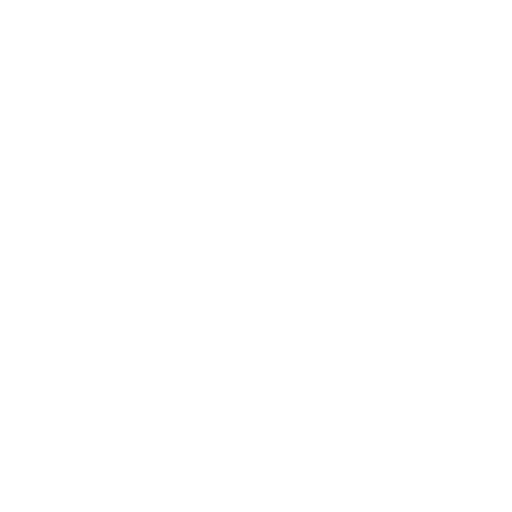
t = 0.00 s
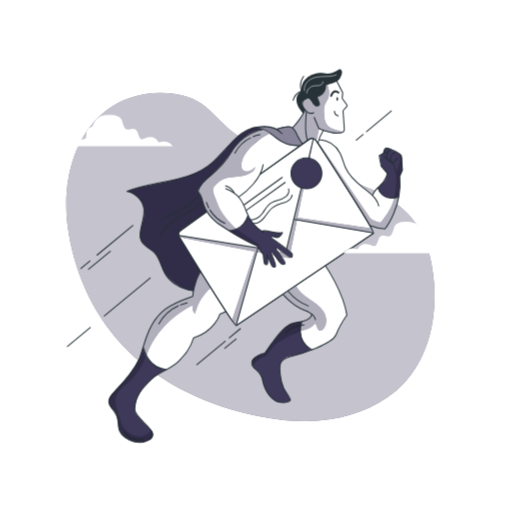
t = 1.00 s
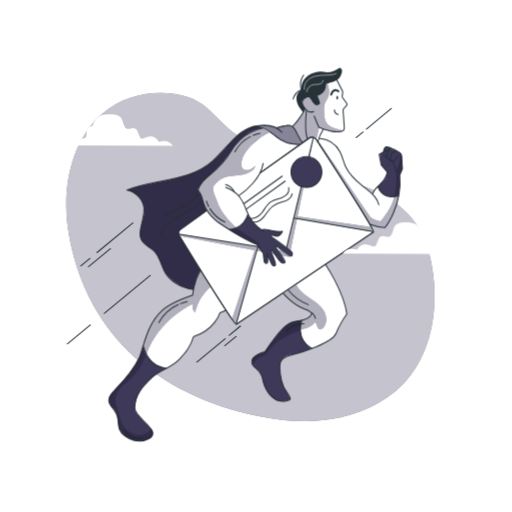
t = 1.09 s
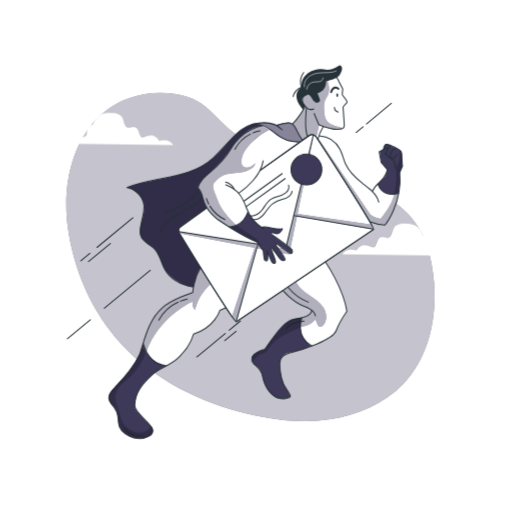
t = 1.28 s
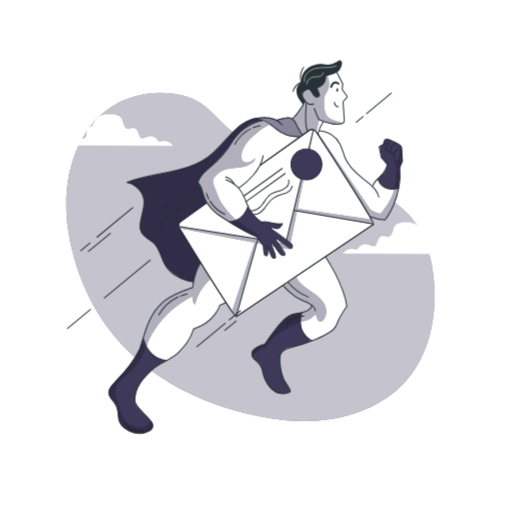
t = 1.66 s
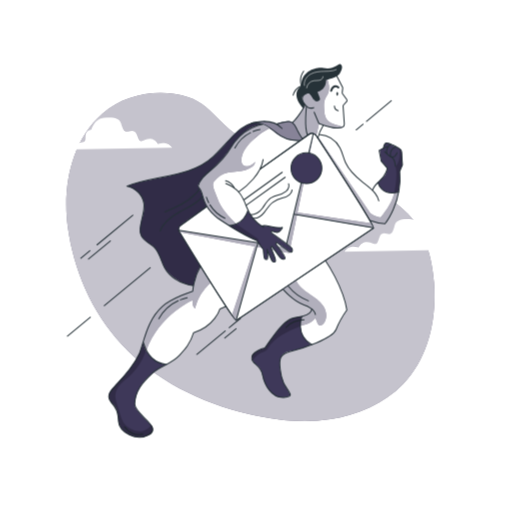
t = 2.13 s

The animated SVG that drew these frames (rendered in a browser with its animation timeline set to each time). Animation: 6 CSS @keyframes rules; one cycle of 2.50 s, repeats indefinitely.

<svg class="animated" id="freepik_stories-envelope" xmlns="http://www.w3.org/2000/svg" viewBox="0 0 500 500" version="1.1" xmlns:xlink="http://www.w3.org/1999/xlink" xmlns:svgjs="http://svgjs.com/svgjs"><style>svg#freepik_stories-envelope:not(.animated) .animable {opacity: 0;}svg#freepik_stories-envelope.animated #freepik--background-simple--inject-121 {animation: 1s 1 forwards cubic-bezier(.36,-0.01,.5,1.38) slideDown;animation-delay: 0s;}svg#freepik_stories-envelope.animated #freepik--Character--inject-121 {animation: 1s 1 forwards cubic-bezier(.36,-0.01,.5,1.38) slideRight,1.5s Infinite  linear floating;animation-delay: 0s,1s;}svg#freepik_stories-envelope.animated #freepik--speed-lines--inject-121 {animation: 1s 1 forwards cubic-bezier(.36,-0.01,.5,1.38) fadeIn,1.5s Infinite  linear floating;animation-delay: 0s,1s;}svg#freepik_stories-envelope.animated #freepik--Clouds--inject-121 {animation: 1s 1 forwards cubic-bezier(.36,-0.01,.5,1.38) slideLeft,1.5s Infinite  linear wind;animation-delay: 0s,1s;}            @keyframes slideDown {                0% {                    opacity: 0;                    transform: translateY(-30px);                }                100% {                    opacity: 1;                    transform: translateY(0);                }            }                    @keyframes slideRight {                0% {                    opacity: 0;                    transform: translateX(30px);                }                100% {                    opacity: 1;                    transform: translateX(0);                }            }                    @keyframes floating {                0% {                    opacity: 1;                    transform: translateY(0px);                }                50% {                    transform: translateY(-10px);                }                100% {                    opacity: 1;                    transform: translateY(0px);                }            }                    @keyframes fadeIn {                0% {                    opacity: 0;                }                100% {                    opacity: 1;                }            }                    @keyframes slideLeft {                0% {                    opacity: 0;                    transform: translateX(-30px);                }                100% {                    opacity: 1;                    transform: translateX(0);                }            }                    @keyframes wind {                0% {                    transform: rotate( 0deg );                }                25% {                    transform: rotate( 1deg );                }                75% {                    transform: rotate( -1deg );                }            }        </style><g id="freepik--background-simple--inject-121" class="animable" style="transform-origin: 244.528px 251.025px;"><g id="freepik--background-simple--inject-121" class="animable" style="transform-origin: 244.528px 251.025px;"><path d="M214.89,117.92c-9.26-9.23-17.81-18.9-31.3-23.07-28-8.66-61.23-3.39-83.81,16.34C68.5,138.52,61.15,184.38,66.19,221.65c5.72,42.23,23.31,83,52.65,114.57,32.08,34.54,77.07,57,124.64,68.18,25.69,6,52.66,9,79.16,5s52.57-15.26,70.85-34.26c25.4-26.37,32.93-64.2,30.35-99.1-1.81-24.46-8.57-49.45-25.69-67.37-31.92-33.4-84.51-35.9-126.06-54-17-7.41-33.23-16.52-47.5-27.91A120.34,120.34,0,0,1,214.89,117.92Z" style="fill: #3E3859; transform-origin: 244.528px 251.025px;" id="elewetca5o7f" class="animable"></path><g id="eljwwr4nnfa6o"><path d="M214.89,117.92c-9.26-9.23-17.81-18.9-31.3-23.07-28-8.66-61.23-3.39-83.81,16.34C68.5,138.52,61.15,184.38,66.19,221.65c5.72,42.23,23.31,83,52.65,114.57,32.08,34.54,77.07,57,124.64,68.18,25.69,6,52.66,9,79.16,5s52.57-15.26,70.85-34.26c25.4-26.37,32.93-64.2,30.35-99.1-1.81-24.46-8.57-49.45-25.69-67.37-31.92-33.4-84.51-35.9-126.06-54-17-7.41-33.23-16.52-47.5-27.91A120.34,120.34,0,0,1,214.89,117.92Z" style="fill: rgb(255, 255, 255); opacity: 0.7; transform-origin: 244.528px 251.025px;" class="animable" id="elu8o66u3p2qi"></path></g></g></g><g id="freepik--Character--inject-121" class="animable" style="transform-origin: 249.547px 249.775px;"><g id="freepik--character--inject-121" class="animable" style="transform-origin: 249.547px 249.775px;"><path d="M390.51,172.3l2.72-5.84s0-.17,0-.46h0s-.33-9.81-.76-12.85c-.32-2.28-1.3-2.6-1.78-2.61a8.61,8.61,0,0,0-2.24-1.36,59.11,59.11,0,0,0-6.88-3.59c-2.35-1.22-4.35-1.92-5.19-.59a12.38,12.38,0,0,0-.93,1.76c-.07.17-.13.33-.19.5l0,.1a10,10,0,0,0-.38,1.5l-3.4,2.47-1,.52,2,10.45,5.9,6.88s0,.28-.12.72a20.53,20.53,0,0,1-4.46,8.86,29,29,0,0,0-2.35,2.5c-.26.25-.51.5-.79.74-4.27,3.73-5.91,6.59-6.62,8.75l0,.14a92.66,92.66,0,0,0-9.44-7.85c-.72-.56-7.38-6.38-12.12-10.89l-3.63-5.94c1.17,2.15-.93-1.81-1.12-2.22-2.12-4.72-3-9.93-5.46-14.51-3.66-7-12.19-12.31-20.53-13.4l4-9-3.92-1.57a1.45,1.45,0,0,0,.38.22c.88.32,2.59.94,4.66,1.6,13.8,5.28,17.66,2,18,1.74a3.18,3.18,0,0,0,1.56-3l-1.2-17.41a1.56,1.56,0,0,1,.42-1.18l3-3.31a1.6,1.6,0,0,0,.12-2l-4.09-5.75a1.57,1.57,0,0,1-.29-1.09l.46-4.32a1.49,1.49,0,0,0-.17-.9l-5.61-10.83a7.64,7.64,0,0,0,2.77-2.39c3.07-5,3-8.09.85-9.26s-6.26,6-16.6,3.74C310.9,70.31,300,80.51,296,88.57l4.25-9.79c-4.29,5.66-6.68,7.39-5.79,10-.09.06-.25.16-.45.31-3.69,2.93-4,5.87-4,5.87-1,3.5.38,8.74,6.29,15.58l-10.47,14a6.51,6.51,0,0,0-2.64-1c-4.29-.7-10.55,1.52-12.45,2.25-1.08-.28-2.12-.53-3.11-.74a28,28,0,0,0-9-1.56,31.12,31.12,0,0,0-9.54.49,33.94,33.94,0,0,0-5.27,1.93,26.21,26.21,0,0,0-4.46,2.24,34,34,0,0,0-4.24,2.74,56.12,56.12,0,0,0-11,10.2L220.84,145q-1.8,1.89-3.57,3.8A164.69,164.69,0,0,1,200.2,164a81.59,81.59,0,0,1-18.54,8.35c-4.5,1.44-9.21,2.68-13.91,3.8-5,1.08-10.1,2-15.19,3-2.6.44-5.25,1-7.82,1.62-2.79.61-5.57,1.27-8.33,2a59.77,59.77,0,0,0-9.63,2.95c-.9.32-1.8.66-2.69,1,.62.13,1.23.28,1.83.46a31.37,31.37,0,0,1,9.48,6.13,24.4,24.4,0,0,1,5.49,13.27c-.08,4.3-1.51,9.21-2.61,14-1.54,5.13-2.79,9.59-.78,13.51a10.52,10.52,0,0,0,2,3.27,19.78,19.78,0,0,0,4.06,3.71c2.79,2.18,6,4.32,8.48,6.86a59.84,59.84,0,0,1,4.72,9,37.79,37.79,0,0,0,2.54,6.24c.44,1,.9,2,1.42,2.95a10.93,10.93,0,0,0,.94,1.58,32.67,32.67,0,0,0,12.41,11.28,32.16,32.16,0,0,0,15.08,4.9h0a52.52,52.52,0,0,0-.77,5.45A60,60,0,0,0,178,293.3c-6.35,2.65-14.16,6.46-19.13,10.88A49.39,49.39,0,0,0,149,316.4,74.47,74.47,0,0,0,141.81,333c-.76,2.29-1.45,4.56-2.12,6.76l-.06-.14c0,.26-.09.52-.13.78-.82,2.73-1.61,5.36-2.43,7.8-3.26,7.53-8.66,15-11.3,18.94h0c-1.38,1.77-2.82,3.5-4.3,5.21-3.2,3.53-7.25,7.67-10.36,11.32a29.06,29.06,0,0,0-2.74,3.44,16,16,0,0,0-1.71,2.84c-2.37,5.52,2.86,9.36,6.55,14.07,0,0,.06.1.1.15a23.62,23.62,0,0,1,2.22,7.82,27.94,27.94,0,0,0,.67,7.31,12.36,12.36,0,0,0,3.14,5,22,22,0,0,0,6.38,5,28.11,28.11,0,0,0,3.73,1.9c3.74,1.49,16.09,1.4,18.85-3.39a9.73,9.73,0,0,0,.46-.91,4.29,4.29,0,0,0,.59-1.92,5.64,5.64,0,0,0-1.86-5c-.08.1.34.36.26.47-4.38-6.54-16.13-14.12-16-20.77.19-12.65,7.85-21.39,16.59-29.58,8.5-8,18.89-9.34,26.79-17.76,5.1-5.43,10.68-11,14.14-22.34,20.59-6.28,25.71-23.22,25.71-23.22,2.12-.86,3.86-1.69,5.82-2.56,5.64,8.53,9.68,14.15,10.27,13.78l45.36-30.51c1,1.19,10,11.8,18.67,14.63l.25.09,9.11,4.57c-1.56,5.54-9.24,7.13-9.24,7.13l0,.09-.69.14c-1.62-.06-10.67,0-18.49,8.47-3.71,3.6-8.6,10.13-12.24,15.22-3,4.18-5.06,7.21-5.06,7.21a31.21,31.21,0,0,0-4,1.24c-8.43,3.05-9.16,6.66-8.68,8.74a6,6,0,0,0,.11,1A6.36,6.36,0,0,0,248,359a17.55,17.55,0,0,0,2.94,2.74,19.86,19.86,0,0,1,3.95,4.79,54,54,0,0,1,2.39,8.34c1.29,5.51,7.77,17.76,16.78,18.29a19.67,19.67,0,0,0,6.45-.48c1.48-.28,2.93-.78,3.08-2a1.87,1.87,0,0,0,.12-.31s-.06-.09-.15-.26a3.43,3.43,0,0,0-.28-.86,58.3,58.3,0,0,0-4.1-6.63,52.54,52.54,0,0,1-5.13-15.13c-.05-.34-.09-.67-.13-1-.18-1.53-.42-3.23-.53-4.94,0-.18,0-.36,0-.53a15.87,15.87,0,0,1,1.46-7.52c1.71-2.76,4.85-4.25,7.94-5,2.17-.52,4.87-1.25,7.87-2.14a75.32,75.32,0,0,0,10.86-3.55c12.08-4.34,24.61-10.23,26.85-16,3.55-9.13,10.53-19,10.53-19C335.41,285,318,259.56,318,259.56l46.9-31.74c.42-.26-1.26-3.56-4.27-8.76l.82,1.3v0h0c3.08,1.76,8.69,2.55,12,2.88l.73.07a10.14,10.14,0,0,0,1.56.06c3.58-3.16,6.77-9.14,8.91-15a77.48,77.48,0,0,0,5.63-21.7,48,48,0,0,0,.39-10.65C390.68,174.8,390.62,173.56,390.51,172.3Zm-95.38-59.7c.38-.62.74-1.19,1.06-1.72l0,0,.11-.26c1.07-1.76,1.7-2.91,1.7-2.91l-.4-.09.13-.3.27.39A25.28,25.28,0,0,1,295.13,112.6Z" style="fill: rgb(255, 255, 255); transform-origin: 249.648px 249.775px;" id="elatyicgbl8mb" class="animable"></path><path d="M369.23,184s3.7,12.27,19.41,8.84c0,0,3.23-8,1.52-20.18l2.87-6.18s-.85-9.67-.71-11.11.17-4.44-4.35-6.29-10.23-6.59-11.82-4.06-1.39,3.75-1.39,3.75l-4,2.94,1.5,10.6,5.91,6.89s-.78,6.26-3.93,9A26.49,26.49,0,0,0,369.23,184Z" style="fill: #3E3859; transform-origin: 381.13px 168.869px;" id="elbr1tp7bgk8e" class="animable"></path><g id="elkzd1udrjxle"><path d="M385,193.56s3.76-16.31,1.3-25.9c0,0,5.51-5.1,3.93-17.11,0,0,1.61-.45,2,2.59S393,166,393,166l-2.68,6.18s-.2,14.1-1.08,19.68C389.23,191.86,389,193.09,385,193.56Z" style="opacity: 0.2; transform-origin: 389px 172.043px;" class="animable" id="elfpf9gmihc8q"></path></g><path d="M310.82,138.91l50.62,74s3,3.07,10.29,4.45c0,0,10.78-12,13.24-23.79l4-.8s-4.64,23.28-13,30.72c0,0-10.09-.51-14.59-3.1l-50.93-80.59Z" style="fill: #3E3859; transform-origin: 349.71px 181.2px;" id="el596lb8x0kwo" class="animable"></path><g id="ele86bttqo19a"><path d="M310.82,138.91l50.62,74s3,3.07,10.29,4.45c0,0,10.78-12,13.24-23.79l4-.8s-4.64,23.28-13,30.72c0,0-10.09-.51-14.59-3.1l-50.93-80.59Z" style="fill: rgb(255, 255, 255); opacity: 0.6; transform-origin: 349.71px 181.2px;" class="animable" id="elx691ghzxjh"></path></g><path d="M311.73,136.33A24.91,24.91,0,0,1,332,149.47c2.4,4.58,3.33,9.79,5.46,14.51,3.52,7.81,10.1,13.8,16.87,19.06,4.26,3.3,8.73,6.47,12,10.76a20.79,20.79,0,0,1,3.59,7.27" style="fill: none; stroke: rgb(38, 50, 56); stroke-linecap: round; stroke-linejoin: round; transform-origin: 340.825px 168.7px;" id="el5qpdmm7rses" class="animable"></path><path d="M363.78,190.74c.72-2.16,2.35-5,6.62-8.74,7.16-6.25,7.73-12.82,7.73-12.82l-5.91-6.89-2-10.44,4.32-2.22s.25-3.78,2.4-4.94,12.3,4.88,14.53,6.6c1.44,1.12.58,6.58,1.54,14.71-1.55,3.51-2.68,6.18-2.68,6.18,2.59,30.86-14.42,51.3-14.42,51.3a48.32,48.32,0,0,1-14.6-3.1" style="fill: none; stroke: rgb(38, 50, 56); stroke-linecap: round; stroke-linejoin: round; transform-origin: 377.16px 184.012px;" id="elj25pc2qlx2p" class="animable"></path><path d="M375.64,153.2l3.12,2.8a9.33,9.33,0,0,0,1.45,1.14,5.45,5.45,0,0,0,2.67,1.1,6,6,0,0,0,2.38-.37c.69-.3,2.21-3,2.41-3.68" style="fill: none; stroke: rgb(38, 50, 56); stroke-linecap: round; stroke-linejoin: round; transform-origin: 381.655px 155.723px;" id="eloj4rat6zfaj" class="animable"></path><path d="M369.08,183.29s3.21,13.73,20.19,9.24" style="fill: none; stroke: rgb(38, 50, 56); stroke-linecap: round; stroke-linejoin: round; transform-origin: 379.175px 188.361px;" id="elqvtytqh49wa" class="animable"></path><path d="M381.84,145.93a6.27,6.27,0,0,0-3.68,3.82,6.84,6.84,0,0,0-.12,5.55" style="fill: none; stroke: rgb(38, 50, 56); stroke-linecap: round; stroke-linejoin: round; transform-origin: 379.675px 150.615px;" id="elgseg5f14xs5" class="animable"></path><path d="M386.58,148.24a7.6,7.6,0,0,0-4.8,4.32,7.86,7.86,0,0,0-.43,5.15" style="fill: none; stroke: rgb(38, 50, 56); stroke-linecap: round; stroke-linejoin: round; transform-origin: 383.841px 152.975px;" id="el5t5vikb8cku" class="animable"></path><path d="M380.68,157.46a12.79,12.79,0,0,1,3,2.26c1.84,2.05,2.19,5,2.46,7.72" style="fill: none; stroke: rgb(38, 50, 56); stroke-linecap: round; stroke-linejoin: round; transform-origin: 383.41px 162.45px;" id="elai1z12aycp4" class="animable"></path><path d="M374.52,149.63s3.25-2,3.8-.92" style="fill: none; stroke: rgb(38, 50, 56); stroke-linecap: round; stroke-linejoin: round; transform-origin: 376.42px 149.01px;" id="ellp95ryuofu" class="animable"></path><path d="M161.81,361.31s-19.13-4.95-21.92-21.48a91.47,91.47,0,0,1-11.08,22.69c-7.47,10.75-22.28,23.08-22.34,27.39s.83,6.95,4.71,10.57,4.3,13.18,4.45,15.43a16.79,16.79,0,0,0,7.13,11.73c5.56,4,14.53,5.65,21.13,2.94s6.11-7.77,3.9-10.24-15.51-14.67-16-18.8.94-12.54,5.35-19.22S152.4,365.41,161.81,361.31Z" style="fill: #3E3859; transform-origin: 134.139px 385.871px;" id="elrzoqzfffnil" class="animable"></path><path d="M315.69,127.27s-4.09,6.69-5.32,12.52" style="fill: none; stroke: rgb(38, 50, 56); stroke-linecap: round; stroke-linejoin: round; transform-origin: 313.03px 133.53px;" id="eltqi5hws84ai" class="animable"></path><path d="M319.56,82.22c1.44,4.11,2.59,8.64,1.17,12.75-.87,2.53-2.64,4.66-3.54,7.17-1,2.73-.87,5.73-.75,8.63.17,3.92.44,8.12,2.86,11.2,3.53,4.5,10.08,4.85,15.36,7.07,0,0-3.55,3.85-18.11-1.74l-5-1.81-2.65,12.12s-1.56-2.62-4-2.22-8.92,5.23-8.92,5.23-3.72-3.68-4.55-6.16-3.1-8.42-5.74-9.79c0,0,11-13.32,12.22-16.93,0,0-6.24-8.22.92-11.45s11.09,5,11.09,5L307.4,90.62,317,82.5Z" style="fill: #3E3859; transform-origin: 310.175px 111.42px;" id="elgc4tkf8u0rk" class="animable"></path><g id="elsxte4w7sw1"><path d="M319.56,82.22c1.44,4.11,2.59,8.64,1.17,12.75-.87,2.53-2.64,4.66-3.54,7.17-1,2.73-.87,5.73-.75,8.63.17,3.92.44,8.12,2.86,11.2,3.53,4.5,10.08,4.85,15.36,7.07,0,0-3.55,3.85-18.11-1.74l-5-1.81-2.65,12.12s-1.56-2.62-4-2.22-8.92,5.23-8.92,5.23-3.72-3.68-4.55-6.16-3.1-8.42-5.74-9.79c0,0,11-13.32,12.22-16.93,0,0-6.24-8.22.92-11.45s11.09,5,11.09,5L307.4,90.62,317,82.5Z" style="fill: rgb(255, 255, 255); opacity: 0.6; transform-origin: 310.175px 111.42px;" class="animable" id="el4z0ti9vj8wx"></path></g><path d="M328.59,78.81l5.88,11.36a1.52,1.52,0,0,1,.17.89l-.46,4.33a1.59,1.59,0,0,0,.28,1.08l4.1,5.76a1.58,1.58,0,0,1-.13,2l-3,3.3a1.6,1.6,0,0,0-.41,1.18l1.2,17.41a3.17,3.17,0,0,1-2,3.17,14.15,14.15,0,0,1-4.49.75c-5.23.18-15.13-3.34-17.73-4.3a1.57,1.57,0,0,1-.91-.86l-4.33-10.24" style="fill: none; stroke: rgb(38, 50, 56); stroke-linecap: round; stroke-linejoin: round; transform-origin: 322.808px 104.428px;" id="elabnng6jzvd" class="animable"></path><path d="M306.26,101.54s-3-6.72-5.57-6-5.64,3-5.57,6.06,4.77,8.38,6.77,8.85a9.35,9.35,0,0,0,4.41-.34" style="fill: none; stroke: rgb(38, 50, 56); stroke-linecap: round; stroke-linejoin: round; transform-origin: 300.709px 103.029px;" id="ell5nicekruj" class="animable"></path><path d="M330.18,96.65c0,1-.41,1.8-.89,1.79s-.86-.82-.84-1.81.41-1.8.89-1.79S330.2,95.66,330.18,96.65Z" style="fill: rgb(38, 50, 56); transform-origin: 329.315px 96.64px;" id="elgqiu98ukuwl" class="animable"></path><path d="M326.58,108.54a4.65,4.65,0,0,0,3.69,4.52" style="fill: none; stroke: rgb(38, 50, 56); stroke-linecap: round; stroke-linejoin: round; transform-origin: 328.425px 110.8px;" id="el6sql3rkin92" class="animable"></path><path d="M330.42,90.36s-4.47-3.89-7.08,3.27" style="fill: none; stroke: rgb(38, 50, 56); stroke-linecap: round; stroke-linejoin: round; stroke-width: 2px; transform-origin: 326.88px 91.4676px;" id="el55fk4nyh9ml" class="animable"></path><path d="M297.06,107.57l.78.17s-6.09,11.07-12.22,16.93" style="fill: none; stroke: rgb(38, 50, 56); stroke-linecap: round; stroke-linejoin: round; transform-origin: 291.73px 116.12px;" id="el4v1kwq9b0w3" class="animable"></path><path d="M299.28,109s-2.5,19.1,1,27.9" style="fill: none; stroke: rgb(38, 50, 56); stroke-linecap: round; stroke-linejoin: round; transform-origin: 299.347px 122.95px;" id="elb19uk92fr1h" class="animable"></path><path d="M294.85,90.29s-4.12-8.08,1.66-15.69" style="fill: none; stroke: rgb(38, 50, 56); stroke-linecap: round; stroke-linejoin: round; transform-origin: 294.968px 82.445px;" id="elyle1jjtfrzg" class="animable"></path><path d="M296.44,88.9c-7.85-.43-10.19,9-10.19,9" style="fill: none; stroke: rgb(38, 50, 56); stroke-linecap: round; stroke-linejoin: round; transform-origin: 291.345px 93.3929px;" id="elman59y98mr" class="animable"></path><path d="M332.48,67.69c-2.12-1.18-6.26,6-16.6,3.74-6.59-1.42-22.43,2.93-21.51,17.35,0,0-12.09,7,1.66,22.13l1.77-4.11s-5.73-6.14-.78-9.25c4.38-2.74,4.94-2.41,9.11,4.22,0,0,1.4,2.9,4.12,2.08s2.6-1.95,1.5-4.68c-.41-1-1.09-2.7-1.65-4.56,2.48-.71,8.44-3.27,8.36-11.49V83c5.27-1.46,11.35-3.18,13.17-6.1C334.7,72,334.6,68.86,332.48,67.69Z" style="fill: rgb(38, 50, 56); transform-origin: 311.734px 89.234px;" id="el03avwpjn5ih3" class="animable"></path><path d="M297.18,88.4c-.76-4.49,2.33-8.94,6.32-11.12s8.71-2.54,13.26-2.62a39,39,0,0,0,8.65-.7,14.22,14.22,0,0,0,2.89-1" style="fill: none; stroke: rgb(255, 255, 255); stroke-linecap: round; stroke-linejoin: round; stroke-width: 0.5px; transform-origin: 312.682px 80.68px;" id="elr5w3330zf7i" class="animable"></path><path d="M299.42,90.82a8.67,8.67,0,0,1,6.93-7c1.81-.3,3.69,0,5.49-.38s3.64-1.76,3.56-3.6" style="fill: none; stroke: rgb(255, 255, 255); stroke-linecap: round; stroke-linejoin: round; stroke-width: 0.5px; transform-origin: 307.411px 85.33px;" id="elaw5lqgtewqs" class="animable"></path><path d="M253.93,170.2l47.88-34.09a4.89,4.89,0,0,1,7.05,1.5s58.13,88.81,55.88,90.21L230.85,317.89c-2.29,1.44-55.68-86.24-55.68-86.24a4.91,4.91,0,0,1,1.31-6.6l25.36-18.37" style="fill: none; stroke: rgb(38, 50, 56); stroke-linecap: round; stroke-linejoin: round; transform-origin: 269.613px 226.555px;" id="elmy6qwco6at" class="animable"></path><path d="M288.93,278.4c2.38,5.79,7.59,9.86,12.75,13.4s10.64,7,14.07,12.22,4.13,12.88-.24,17.35a3.82,3.82,0,0,1-3.27,1.41c-2.84-.56-2.34-5.2-4.65-6.94-3.49,4.94-10.7,6.84-14.74,7.41l2.15-9.44s5.29-.59,9.25-6.25c0,0-.16-2.54-9.37-5.54s-18.77-14.75-18.77-14.75Z" style="fill: #3E3859; transform-origin: 297.334px 300.825px;" id="elcrdn10zi8x" class="animable"></path><g id="elk8js17vmqz"><path d="M288.93,278.4c2.38,5.79,7.59,9.86,12.75,13.4s10.64,7,14.07,12.22,4.13,12.88-.24,17.35a3.82,3.82,0,0,1-3.27,1.41c-2.84-.56-2.34-5.2-4.65-6.94-3.49,4.94-10.7,6.84-14.74,7.41l2.15-9.44s5.29-.59,9.25-6.25c0,0-.16-2.54-9.37-5.54s-18.77-14.75-18.77-14.75Z" style="fill: rgb(255, 255, 255); opacity: 0.6; transform-origin: 297.334px 300.825px;" class="animable" id="elg7zxzs3k7sv"></path></g><path d="M304.09,341.45s-14.75-7.68-9.55-27.4c0,0-10.12-.91-18.74,8.46s-17.3,22.43-17.3,22.43-12.76,3.86-12.63,8.76,3.81,7.12,6.33,9.12,3.62,6.52,4.91,12,7.77,17.76,16.78,18.29,9.64-2.79,9.64-2.79-1.91-3.37-4.39-7.52-5.86-14-5.94-21.85,3.11-11.32,8.62-12.61S297.37,345.07,304.09,341.45Z" style="fill: #3E3859; transform-origin: 274.98px 353.597px;" id="elqaigmqy23k" class="animable"></path><path d="M276.64,287.61c-1.55-1.56,9.1,11.22,20.31,15.15,11,3.87,11,9.36,11,9.36" style="fill: none; stroke: rgb(38, 50, 56); stroke-linecap: round; stroke-linejoin: round; transform-origin: 292.22px 299.799px;" id="elzek1tfr44t" class="animable"></path><path d="M317.84,259.56s17.37,25.42,20.87,48.23c0,0-7,9.88-10.54,19S295,345.46,282.6,348.47c-3.36.81-6.8,2.48-8.37,5.73-1.75,3.62-.93,8.42-.49,12.26a42.7,42.7,0,0,0,3.13,12.32c1.66,3.75,4.5,6.78,6.24,10.44,1.42,3-2.24,3.4-4.48,3.7C264.86,394.79,258,379.75,256.35,371s-9.55-10.82-10.41-15.09c-1.59-7.88,12.56-11,12.56-11-.27.57,10.51-15.84,17.3-22.43,2.62-2.56,5.46-5.06,9-6.42s7.59-1.5,11.35-2.45,7.6-3.2,8.37-6.76" style="fill: none; stroke: rgb(38, 50, 56); stroke-linecap: round; stroke-linejoin: round; transform-origin: 292.263px 326.32px;" id="eloivopuj3wf" class="animable"></path><path d="M294.73,314.17s-7.08,17.93,9.79,27.39" style="fill: none; stroke: rgb(38, 50, 56); stroke-linecap: round; stroke-linejoin: round; transform-origin: 298.888px 327.865px;" id="elotcxttltub" class="animable"></path><path d="M281.28,284.31a48.19,48.19,0,0,0,19.87,14.52" style="fill: none; stroke: rgb(38, 50, 56); stroke-linecap: round; stroke-linejoin: round; transform-origin: 291.215px 291.57px;" id="elvd5j9lzg7o" class="animable"></path><path d="M296.91,317.16a34.82,34.82,0,0,0-9.64,2,18.74,18.74,0,0,0-8,5.62" style="fill: none; stroke: rgb(38, 50, 56); stroke-linecap: round; stroke-linejoin: round; transform-origin: 288.09px 320.97px;" id="elir19i17bg2" class="animable"></path><g id="el4y6zysuxjai"><path d="M293.17,323.63a118,118,0,0,0-17.55,8.25A42.46,42.46,0,0,0,261.57,345a11.4,11.4,0,0,1-1.41,1.95c-1.33,1.33-3.29,1.73-5.05,2.4-3.88,1.48-8.58,7.63-8.5,7.24,0,0-5.76-7,11.89-11.69,0,0,9.06-13.23,15.14-19.92s9.51-9.78,20.59-10.91Z" style="opacity: 0.2; transform-origin: 269.971px 335.339px;" class="animable" id="el087jgp0rlxrr"></path></g><path d="M294,141.7l1.22-1.09a56.34,56.34,0,0,1-4.34-7.33c-1.32-3-2.75-8.87-7.86-9.7s-13,2.48-13,2.48-11.29-4.26-21.07-2c0,0-13.54,3.29-25,17.11s-20.48,24.17-42.45,31.21-48.71,9.42-56.87,14.43c0,0,15.22,5.17,16.16,17.68s-7.34,22.12-3.45,29.68,11.1,9.16,14.28,13.46,7.12,14.6,8.95,18.63S174.2,282.59,189,284c0,0,2.91-13.4,6.62-19l-20.42-33.37s-2.42-3.73,1.63-7,25-17.93,25-17.93-3.43-6.35-4.1-11.48a14.49,14.49,0,0,0-4.38-8.34s2.37-7.31,7.93-11.6,16.08-14.37,20.68-20.92,14.88-25.76,33.78-28.09a30.46,30.46,0,0,1,10.16,5.9C271.08,136.6,281.09,144.25,294,141.7Z" style="fill: #3E3859; transform-origin: 209.925px 203.699px;" id="elaftrqp3jwam" class="animable"></path><g id="elvy89tivjo7s"><path d="M189,284s-12.6,0-23.33-11.72-8-17.61-12.82-23.24-13.44-9.14-15.51-14.89,2.67-19.88,3.36-24.81-2.5-19.14-16.07-22.55c0,0,15.88-5.84,29.7-7.9s33.24-7.31,42.17-12.53,24.09-20.81,27-24.17,13.68-14.83,22-16.76c6.7-1.55,10.31.84,10.31.84s-16,3.4-24.52,14.08c-6.85,8.54-8.24,15.17-17.43,23.88s-17.29,12.84-20.51,21.84c0,0,3.35,4.88,3.85,7.93s4.7,12.7,4.7,12.7l-25.36,18.37s-4,2.25-1.18,7.23,20.37,33,20.37,33S188.68,279.08,189,284Z" style="opacity: 0.2; transform-origin: 190.22px 204.454px;" class="animable" id="eld49oysn1gbp"></path></g><g id="el3m13b3x45hs"><path d="M271,125.94s10.51-3.56,13.85-1.56,10.38,16.82,10.38,16.82l-1.89,1.57s-14.69-1.37-19.95-5.18-12-11.88-24.09-12.77C249.32,124.82,256.1,122,271,125.94Z" style="fill: rgb(255, 255, 255); opacity: 0.38; transform-origin: 272.265px 133.27px;" class="animable" id="el740a3lmcj2r"></path></g><path d="M247.81,124.72c-13.23,3.83-17.31,10.39-24.37,17.45-5.18,5.18-9.91,10.81-15.28,15.79-22.39,20.74-55.82,17.72-84.27,28.8a20.42,20.42,0,0,1,16.61,16.79c1.58,9.2-6.35,22.66-2.74,31.27,2.36,5.63,9.14,7.81,13.37,12.22,5,5.17,6,12.89,9.41,19.18,5.68,10.36,16.63,15.87,28.43,17.76" style="fill: none; stroke: rgb(38, 50, 56); stroke-linecap: round; stroke-linejoin: round; transform-origin: 185.85px 204.35px;" id="eldjzwu9wwxfg" class="animable"></path><path d="M195.15,189.52c-1.61,1.64-3.06,3.43-4.64,5.09-7.95,8.32-18.93,12.93-29.57,17.33" style="fill: none; stroke: rgb(38, 50, 56); stroke-linecap: round; stroke-linejoin: round; transform-origin: 178.045px 200.73px;" id="elfnl2tra219l" class="animable"></path><path d="M197.92,197c-5.94,7-14.23,10.35-22.28,14.79s-16.19,10.15-19.33,18.79" style="fill: none; stroke: rgb(38, 50, 56); stroke-linecap: round; stroke-linejoin: round; transform-origin: 177.115px 213.79px;" id="elkik7asqe60s" class="animable"></path><path d="M275.44,130.5c-10.22-11.76-30-5.09-30-5.09,7.56-1,13.29,0,24.47,9.39,8.73,7.33,19.18,7.68,23.22,7.45" style="fill: none; stroke: rgb(38, 50, 56); stroke-linecap: round; stroke-linejoin: round; transform-origin: 269.285px 132.911px;" id="elkd0uyuq92v" class="animable"></path><path d="M269.8,126.14a92.56,92.56,0,0,1,10-2.29,10.25,10.25,0,0,1,2.76-.19,7.37,7.37,0,0,1,4.86,3.11,29.4,29.4,0,0,1,2.8,5.22,56,56,0,0,0,5.07,8.57" style="fill: none; stroke: rgb(38, 50, 56); stroke-linecap: round; stroke-linejoin: round; transform-origin: 282.545px 132.099px;" id="elmy34ual90pd" class="animable"></path><path d="M205.45,281.32s-11.75,9.54-15,25.29a8.8,8.8,0,0,1-2-8.63s-33,14.06-45.85,49.83l-2.77-8s4.44-25.18,20.4-36.38c16.14-11.34,27.91-14,27.91-14s2-17.43,7.52-23.66Z" style="fill: #3E3859; transform-origin: 172.64px 306.79px;" id="ely8zmuh763rm" class="animable"></path><g id="elqqgmn76gbts"><path d="M205.45,281.36s-11.75,9.5-15,25.25a8.8,8.8,0,0,1-2-8.63s-33,14.06-45.85,49.83l-2.77-8s4.44-25.18,20.4-36.38c16.14-11.34,27.91-14,27.91-14s2-17.2,7.52-23.43Z" style="fill: rgb(255, 255, 255); opacity: 0.6; transform-origin: 172.64px 306.905px;" class="animable" id="eljh6obl3lz4j"></path></g><path d="M220.62,304.09c-2,.88-3.73,1.72-5.86,2.58,0,0-5.12,16.94-25.71,23.23-3.46,11.32-9,16.91-14.14,22.34-7.9,8.41-18.29,9.8-26.79,17.75-8.75,8.19-16.4,16.93-16.59,29.58-.16,10.08,26.95,22.32,14.25,29.78s-29.46-2.75-30-12.5-2.16-13.38-7-18.66c-5.36-5.89-1.3-11,3.41-15.95,9.7-10.25,18-19.47,24.07-32.35,4.74-13.23,7.77-32.77,22.35-45.71,9.54-8.47,29.57-14.77,29.57-14.77s.91-13,7.49-24.11" style="fill: none; stroke: rgb(38, 50, 56); stroke-linecap: round; stroke-linejoin: round; transform-origin: 163.427px 348.609px;" id="eltbuch7zufum" class="animable"></path><path d="M139.73,339c.35-1,3,19.89,22.71,21.84" style="fill: none; stroke: rgb(38, 50, 56); stroke-linecap: round; stroke-linejoin: round; transform-origin: 151.085px 349.903px;" id="eln0zlbefbg3i" class="animable"></path><path d="M173.92,298.73a40.84,40.84,0,0,0-18.87,17.56" style="fill: none; stroke: rgb(38, 50, 56); stroke-linecap: round; stroke-linejoin: round; transform-origin: 164.485px 307.51px;" id="elobb5fu1x7oq" class="animable"></path><path d="M182.71,295.72a42.8,42.8,0,0,0-6.71,2.11" style="fill: none; stroke: rgb(38, 50, 56); stroke-linecap: round; stroke-linejoin: round; transform-origin: 179.355px 296.775px;" id="el08ylpkrjqfb6" class="animable"></path><path d="M121.69,422a16.93,16.93,0,0,0,17.64,7.07" style="fill: none; stroke: rgb(38, 50, 56); stroke-linecap: round; stroke-linejoin: round; transform-origin: 130.51px 425.729px;" id="elqxzyotubg2d" class="animable"></path><g id="elheez7dbxw1b"><path d="M142.8,346.87c-3.4,9.49-8.21,18-15.67,24.78-3.16,2.88-6.64,5.44-9.49,8.64s-5.09,7.21-5.09,11.49A24.93,24.93,0,0,0,114,399q1.74,5.61,3.46,11.2a28.35,28.35,0,0,0,3.13,7.51,18.59,18.59,0,0,0,5.83,5.4,19.49,19.49,0,0,0,10.79,3.18c3.8-.14,8.38-3.15,10.58-6.26,0,0,3.06,2.9.3,7.69s-15.1,4.88-18.84,3.39-11.72-6.44-13.25-11.84.69-10.56-3-15.27-8.91-8.56-6.54-14.08,15.44-17.32,19.11-22.81,12.64-17.69,13.86-27.53Z" style="opacity: 0.2; transform-origin: 127.554px 385.77px;" class="animable" id="eld7999yde4o"></path></g><polygon points="288.36 212.29 362.38 222.9 364.22 227.57 288.56 214.38 288.36 212.29" style="fill: #3E3859; transform-origin: 326.29px 219.93px;" id="el3a13w6tkad2" class="animable"></polygon><g id="elvg3xkqvvhm"><polygon points="288.36 212.29 362.38 222.9 364.22 227.57 288.56 214.38 288.36 212.29" style="fill: rgb(255, 255, 255); opacity: 0.6; transform-origin: 326.29px 219.93px;" class="animable" id="elxouoaz1xgkh"></polygon></g><polygon points="249.95 242.13 226.62 312.49 230.79 317.59 250.9 244.11 249.95 242.13" style="fill: #3E3859; transform-origin: 238.76px 279.86px;" id="elv4coo1ja06" class="animable"></polygon><g id="elnbzmkf228v8"><polygon points="249.95 242.13 226.62 312.49 230.79 317.59 250.9 244.11 249.95 242.13" style="fill: rgb(255, 255, 255); opacity: 0.6; transform-origin: 238.76px 279.86px;" class="animable" id="elcs3oxcz81xv"></polygon></g><polygon points="306.39 135.72 282.33 252.15 175.17 231.65 174.69 229.85 279 246.8 306.39 135.72" style="fill: #3E3859; transform-origin: 240.54px 193.935px;" id="elnhrbn7ic7d" class="animable"></polygon><g id="elvsbfnnwh72g"><polygon points="306.39 135.72 282.33 252.15 175.17 231.65 174.69 229.85 279 246.8 306.39 135.72" style="fill: rgb(255, 255, 255); opacity: 0.6; transform-origin: 240.54px 193.935px;" class="animable" id="el1jdcoq8yguo"></polygon></g><g id="elrduj5bzy4eb"><circle cx="299.27" cy="169.39" r="15.06" style="fill: #3E3859; transform-origin: 299.27px 169.39px; transform: rotate(-23.7deg);" class="animable" id="el2ivha9rxqyp"></circle></g><line x1="301.46" y1="154.23" x2="305.95" y2="135.56" style="fill: none; stroke: rgb(38, 50, 56); stroke-linecap: round; stroke-linejoin: round; transform-origin: 303.705px 144.895px;" id="elf7nozjl4t8d" class="animable"></line><line x1="230.72" y1="317.4" x2="251.81" y2="242.1" style="fill: none; stroke: rgb(38, 50, 56); stroke-linecap: round; stroke-linejoin: round; transform-origin: 241.265px 279.75px;" id="ela4w0ck7m83" class="animable"></line><line x1="286.93" y1="214.3" x2="364.5" y2="227.46" style="fill: none; stroke: rgb(38, 50, 56); stroke-linecap: round; stroke-linejoin: round; transform-origin: 325.715px 220.88px;" id="elxgv2qnkkd5" class="animable"></line><line x1="238.29" y1="200.08" x2="275.62" y2="173.23" style="fill: none; stroke: rgb(38, 50, 56); stroke-linecap: round; stroke-linejoin: round; transform-origin: 256.955px 186.655px;" id="el0dkck4y63dqm" class="animable"></line><line x1="240.28" y1="205.59" x2="278.48" y2="178.08" style="fill: none; stroke: rgb(38, 50, 56); stroke-linecap: round; stroke-linejoin: round; transform-origin: 259.38px 191.835px;" id="el6wcu7byexv6" class="animable"></line><path d="M244.59,214.58c4.28.34,9.2-2.69,11.64-6.17s4.38-7.5,7.9-9.94a26.75,26.75,0,0,1,7.65-3.13,20.11,20.11,0,0,0,7.45-3.53c2.09-1.81,3.42-4.72,2.58-7.33" style="fill: none; stroke: rgb(38, 50, 56); stroke-linecap: round; stroke-linejoin: round; transform-origin: 263.328px 199.543px;" id="el5rm03b6paik" class="animable"></path><path d="M247.17,218.12c4.28.66,8.21-2.33,10.89-5.7s4.76-7.31,8.27-9.83a23.54,23.54,0,0,1,9.25-4.3c5.67-1,9.45-4.47,9.64-7.86" style="fill: none; stroke: rgb(38, 50, 56); stroke-linecap: round; stroke-linejoin: round; transform-origin: 266.195px 204.321px;" id="elxg42a0brnx7" class="animable"></path><circle cx="299.2" cy="169.22" r="15.02" style="fill: none; stroke: rgb(38, 50, 56); stroke-linecap: round; stroke-linejoin: round; transform-origin: 299.2px 169.22px;" id="elvrtszt9fh7d" class="animable"></circle><path d="M253.93,170.2l47.88-34.09a4.89,4.89,0,0,1,7.05,1.5s58.13,88.81,55.88,90.21L230.85,317.89c-2.29,1.44-55.68-86.24-55.68-86.24a4.91,4.91,0,0,1,1.31-6.6l25.36-18.37" style="fill: none; stroke: rgb(38, 50, 56); stroke-linecap: round; stroke-linejoin: round; transform-origin: 269.613px 226.555px;" id="el2cryxyfcuf7" class="animable"></path><line x1="279.86" y1="242.94" x2="294.18" y2="183.6" style="fill: none; stroke: rgb(38, 50, 56); stroke-linecap: round; stroke-linejoin: round; transform-origin: 287.02px 213.27px;" id="elat6t8jbjux" class="animable"></line><line x1="174.42" y1="229.86" x2="252.03" y2="242.05" style="fill: none; stroke: rgb(38, 50, 56); stroke-linecap: round; stroke-linejoin: round; transform-origin: 213.225px 235.955px;" id="ellgqfhbuwldr" class="animable"></line><path d="M223.88,225.16s12.07,1.47,18-14.08c0,0,7,10.35,12.73,14.22,0,0,2.44-.64,7.81.65a61.81,61.81,0,0,0,12.83,1.17s-1.33,4.67-4.29,4.76a12.14,12.14,0,0,1-5.54-1.32l-.66,1.63,19.85,14.86a3.07,3.07,0,0,1-.55,4.33l-14-9.7-.66,1.64s8.38,11.18,8.62,12.94-.16,1.88-1.51,2-3.34-1.94-3.34-1.94l-7.49-10.77-1.3,1.19s5.36,11,4.67,13.33-3.75-.91-3.75-.91l-4.16-9.77s1.63,7.71-.81,8.75-2.62-2.06-3.27-9.42l-6.48-8.85S231.64,231.27,223.88,225.16Z" style="fill: #3E3859; transform-origin: 254.572px 235.996px;" id="el2b7iky53ye8" class="animable"></path><g id="el2u4r7mpdie7"><polygon points="230.68 223.78 251.74 238.26 257.01 248.72 251.45 240.74 223.78 226.13 230.68 223.78" style="opacity: 0.2; transform-origin: 240.395px 236.25px;" class="animable" id="ellm06qfrx7wg"></polygon></g><path d="M263.05,130.18c-9.17,5-10.46,6.53-15.25,10.73-6,5.26-11.53,12-12.13,19.92a7,7,0,0,0,.63,4c1.26,2.25,4.34,2.93,6.82,2.22s4.5-2.47,6.43-4.18c-.53.47-.84,2.07-1.29,2.74a10.58,10.58,0,0,1-2.11,2.32,17,17,0,0,1-6.24,3c-5.49,1.57-11.52,1.47-17.2,2.6-6,1.19-10.09,4.29-13.94,8.92-2.73,3.28,2,11.75,3.37,15.79,3.18,9.68,11.3,18.37,18.54,25.53l-6.8,1.38s-18.35-9.71-22-18.48-5.71-16.21-8.87-20.33c0,0,2.67-6.29,14.41-16.62s17.81-20.51,22.36-26.7c6.14-8.37,20.3-16.26,26-16.78C255.73,126.22,258.17,126.63,263.05,130.18Z" style="fill: #3E3859; transform-origin: 228.03px 175.695px;" id="elazqvby538ds" class="animable"></path><g id="elh154vildc9"><path d="M263.19,130.11c-9.18,5-10.6,6.6-15.39,10.8-6,5.26-11.53,12-12.13,19.92a7,7,0,0,0,.63,4c1.26,2.25,4.34,2.93,6.82,2.22s4.5-2.47,6.43-4.18c-.53.47-.84,2.07-1.29,2.74a10.58,10.58,0,0,1-2.11,2.32,17,17,0,0,1-6.24,3c-5.49,1.57-11.52,1.47-17.2,2.6-6,1.19-10.09,4.29-13.94,8.92-2.73,3.28,2,11.75,3.37,15.79,3.18,9.68,11.3,18.37,18.54,25.53l-6.8,1.38s-18.35-9.71-22-18.48-5.71-16.21-8.87-20.33c0,0,2.67-6.29,14.41-16.62s17.81-20.51,22.36-26.7c6.14-8.37,21-16.21,26.7-16.73A45.91,45.91,0,0,1,263.19,130.11Z" style="fill: rgb(255, 255, 255); opacity: 0.6; transform-origin: 228.1px 175.72px;" class="animable" id="elcylsezbjwn"></path></g><path d="M233.13,192.33c8.29-5.65,21.49-17.24,23.8-31.46" style="fill: none; stroke: rgb(38, 50, 56); stroke-linecap: round; stroke-linejoin: round; transform-origin: 245.03px 176.6px;" id="el0lqotiz8u4p" class="animable"></path><path d="M257.31,227.07a39.5,39.5,0,0,1-16.61-20.2c-4.29-11.64-8.81-18.39-20.24-22.74" style="fill: none; stroke: rgb(38, 50, 56); stroke-linecap: round; stroke-linejoin: round; transform-origin: 238.885px 205.6px;" id="el4m99p2g3lqn" class="animable"></path><path d="M205,205.08a34.4,34.4,0,0,0,14.64,13" style="fill: none; stroke: rgb(38, 50, 56); stroke-linecap: round; stroke-linejoin: round; transform-origin: 212.32px 211.58px;" id="el7w3jhw157f7" class="animable"></path><path d="M201.49,197.54a32.07,32.07,0,0,0,2.27,5.41" style="fill: none; stroke: rgb(38, 50, 56); stroke-linecap: round; stroke-linejoin: round; transform-origin: 202.625px 200.245px;" id="el3804kreix78" class="animable"></path><path d="M223.88,225.16s13.28.35,18.24-14.69" style="fill: none; stroke: rgb(38, 50, 56); stroke-linecap: round; stroke-linejoin: round; transform-origin: 233px 217.815px;" id="el2suwvizbmyt" class="animable"></path><path d="M247.1,133.39a36.37,36.37,0,0,1,6.8-2" style="fill: none; stroke: rgb(38, 50, 56); stroke-linecap: round; stroke-linejoin: round; transform-origin: 250.5px 132.39px;" id="elsgqy9l334fq" class="animable"></path><path d="M229.31,149.54a35,35,0,0,1,15.37-15" style="fill: none; stroke: rgb(38, 50, 56); stroke-linecap: round; stroke-linejoin: round; transform-origin: 236.995px 142.04px;" id="elyzjic14rmgf" class="animable"></path><path d="M220.3,181.5a13.17,13.17,0,0,1,8.48,6.92" style="fill: none; stroke: rgb(38, 50, 56); stroke-linecap: round; stroke-linejoin: round; transform-origin: 224.54px 184.96px;" id="el0mahmk80jbfi" class="animable"></path><path d="M255.35,225.67c2.64-1.21,6-.23,7.58.28,2.16.67,10.68,1.87,12.29,1.17s-1.41,3.67-3.27,4.53-6.56-1.09-6.56-1.09l-.66,1.63S283.91,245.6,285,247.5s.35,3.74-.94,3.88-14-9.7-14-9.7l-.66,1.64s10,12.81,9,14.15-3.1.8-4.72-.9-8-11-8-11l-1.3,1.19s5.37,12,4.67,13.33-2.38.85-3.36-.4-4.94-11.1-4.94-11.1,1.05,8.28.43,9.19a1.74,1.74,0,0,1-2.8-.08c-.63-1-1.32-9-1.32-9l-6.48-8.85c-13.57-5.36-37.87-21.69-37.87-21.69-12.82-10.31-14-18.7-15.52-24.2a17.46,17.46,0,0,0-3.78-7.12c3.47-13.39,19.47-16.12,31.78-37.37s31.53-23.16,31.53-23.16" style="fill: none; stroke: rgb(38, 50, 56); stroke-linecap: round; stroke-linejoin: round; transform-origin: 239.469px 193.598px;" id="eltidcxlt6eeq" class="animable"></path></g></g><g id="freepik--speed-lines--inject-121" class="animable" style="transform-origin: 223.965px 232.24px;"><g id="freepik--speed-lines--inject-121" class="animable" style="transform-origin: 223.965px 232.24px;"><line x1="88.21" y1="319.71" x2="65.79" y2="338.25" style="fill: none; stroke: rgb(38, 50, 56); stroke-linecap: round; stroke-linejoin: round; transform-origin: 77px 328.98px;" id="eladl7lw78t78" class="animable"></line><line x1="146.71" y1="271.33" x2="101.78" y2="308.48" style="fill: none; stroke: rgb(38, 50, 56); stroke-linecap: round; stroke-linejoin: round; transform-origin: 124.245px 289.905px;" id="el3k80bsbubmx" class="animable"></line><line x1="87.79" y1="254.83" x2="78.94" y2="262.15" style="fill: none; stroke: rgb(38, 50, 56); stroke-linecap: round; stroke-linejoin: round; transform-origin: 83.365px 258.49px;" id="elpfobg3lkfab" class="animable"></line><line x1="129.74" y1="220.14" x2="94.73" y2="249.09" style="fill: none; stroke: rgb(38, 50, 56); stroke-linecap: round; stroke-linejoin: round; transform-origin: 112.235px 234.615px;" id="elvqo84xlzko" class="animable"></line><line x1="107.79" y1="245.31" x2="86.45" y2="262.96" style="fill: none; stroke: rgb(38, 50, 56); stroke-linecap: round; stroke-linejoin: round; transform-origin: 97.12px 254.135px;" id="elldcexb2zp8i" class="animable"></line><line x1="219.94" y1="333.13" x2="192.16" y2="356.1" style="fill: none; stroke: rgb(38, 50, 56); stroke-linecap: round; stroke-linejoin: round; transform-origin: 206.05px 344.615px;" id="eljpaosmbsl8" class="animable"></line><line x1="234.79" y1="320.85" x2="223.74" y2="329.98" style="fill: none; stroke: rgb(38, 50, 56); stroke-linecap: round; stroke-linejoin: round; transform-origin: 229.265px 325.415px;" id="el0qa9g1my1e09" class="animable"></line><line x1="230.56" y1="330.92" x2="219.51" y2="340.06" style="fill: none; stroke: rgb(38, 50, 56); stroke-linecap: round; stroke-linejoin: round; transform-origin: 225.035px 335.49px;" id="elcnsp7sutfmg" class="animable"></line><line x1="354.56" y1="131.19" x2="347.76" y2="136.81" style="fill: none; stroke: rgb(38, 50, 56); stroke-linecap: round; stroke-linejoin: round; transform-origin: 351.16px 134px;" id="elj6tgr9bujxg" class="animable"></line><line x1="382.14" y1="108.38" x2="357.8" y2="128.51" style="fill: none; stroke: rgb(38, 50, 56); stroke-linecap: round; stroke-linejoin: round; transform-origin: 369.97px 118.445px;" id="elnfpf5s0e0cb" class="animable"></line></g></g><g id="freepik--Clouds--inject-121" class="animable" style="transform-origin: 251.99px 179.723px;"><g id="freepik--clouds--inject-121" class="animable" style="transform-origin: 251.99px 179.723px;"><path d="M335.23,247.26h96.48s-1-4.58-5.07-6-7,0-7-4.82-1.21-7.24-5.79-8.2c0,0-2.89-10.37-12.06-11.34s-15.68.24-17.13,5.79-2.89,8.44-5.54,8.2-7-2.89-9.17,2.17-2.17,8-5.55,7-10.13-5.31-15.43,3.38C349,243.41,340.29,239.79,335.23,247.26Z" style="fill: rgb(255, 255, 255); transform-origin: 383.47px 231.928px;" id="el5k2gupqog0s" class="animable"></path><path d="M168.75,142.86H72.27s1-4.59,5.07-6,7,0,7-4.83,1.21-7.23,5.79-8.2c0,0,2.89-10.37,12.06-11.34s15.68.24,17.13,5.79,2.89,8.44,5.54,8.2,7-2.89,9.17,2.17,2.17,8,5.55,7S149.7,130.31,155,139C155,139,163.69,135.38,168.75,142.86Z" style="fill: rgb(255, 255, 255); transform-origin: 120.51px 127.523px;" id="el19nmudkgyzl" class="animable"></path></g></g><defs>     <filter id="active" height="200%">         <feMorphology in="SourceAlpha" result="DILATED" operator="dilate" radius="2"></feMorphology>                <feFlood flood-color="#32DFEC" flood-opacity="1" result="PINK"></feFlood>        <feComposite in="PINK" in2="DILATED" operator="in" result="OUTLINE"></feComposite>        <feMerge>            <feMergeNode in="OUTLINE"></feMergeNode>            <feMergeNode in="SourceGraphic"></feMergeNode>        </feMerge>    </filter>    <filter id="hover" height="200%">        <feMorphology in="SourceAlpha" result="DILATED" operator="dilate" radius="2"></feMorphology>                <feFlood flood-color="#ff0000" flood-opacity="0.5" result="PINK"></feFlood>        <feComposite in="PINK" in2="DILATED" operator="in" result="OUTLINE"></feComposite>        <feMerge>            <feMergeNode in="OUTLINE"></feMergeNode>            <feMergeNode in="SourceGraphic"></feMergeNode>        </feMerge>            <feColorMatrix type="matrix" values="0   0   0   0   0                0   1   0   0   0                0   0   0   0   0                0   0   0   1   0 "></feColorMatrix>    </filter></defs></svg>